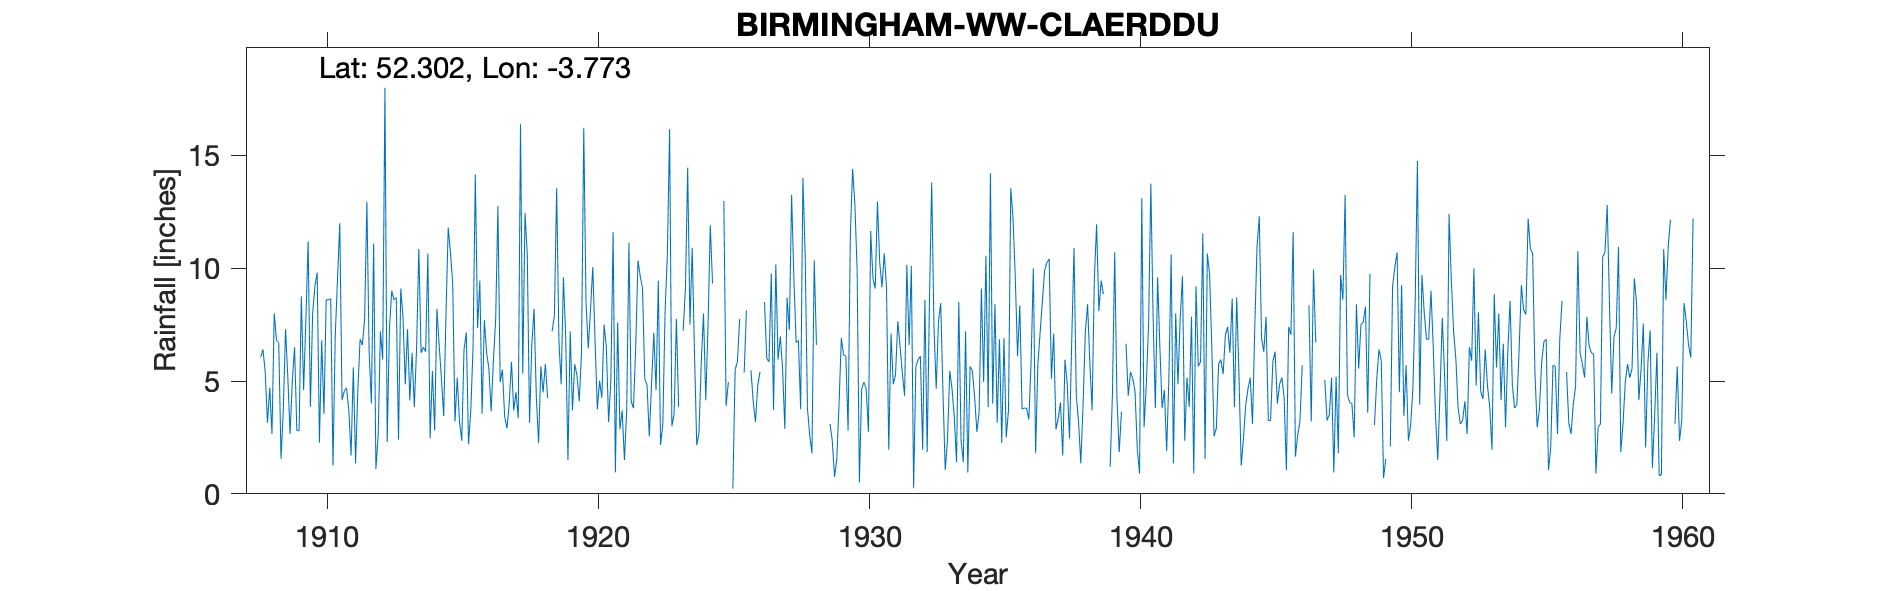

Values plotted in this chart, from the file beside it:
BIRMINGHAM W.W. (CLAERDDU), , , , , , , , , , , , , , , , , , , , , , , 
Grid ref, SN792686, Long, -3.773, Lat, 52.3, Elevation, 1470, ft., , , , , , , , , , , , , , , 
Station no, 4137, , , , , , , , , , , , , , , , , , , , , , 
, 1900, 1901, 1902, 1903, 1904, 1905, 1906, 1907, 1908, 1909, 1910, 1911, 1912, 1913, 1914, 1915, 1916, 1917, 1918, 1919, 1920, 1921, 1922
January, , , , , , , , , 6.05, 5.2, 9.2, 4.15, 6.3, 8.7, 6.5, 10.7, 7.35, 3.4, 6.6, 6.8, 8.45, 11.6, 9.64
February, , , , , , , , , 6.4, 2.65, 9.8, 4.55, 4, 2.4, 6.3, 9.3, 9.45, 2.9, 8.2, 4.85, 6.45, 0.95, 9.12
March, , , , , , , , , 5.4, 5, 2.27, 4.7, 11.1, 9.1, 10.65, 3.2, 3.55, 4, 4.3, 9.6, 8.2, 7.6, 5.1
April, , , , , , , , , 3.15, 6.5, 6.8, 3.7, 1.1, 7.8, 2.45, 5.15, 7.7, 5.85, 2.25, 6.95, 10.05, 2.86, 4.83
May, , , , , , , , , 4.7, 2.8, 3.55, 1.7, 2.6, 4.85, 5.45, 3.2, 6.25, 3.7, 5.65, 1.5, 6.8, 3.7, 2.54
June, , , , , , , , , 2.65, 2.8, 8.6, 5.6, 7.2, 7.3, 2.8, 2.35, 5.55, 4.5, 4.5, 7.2, 3.75, 1.5, 4.87
July, , , , , , , , , 8, 8.75, 8.6, 1.35, 5.95, 4.15, 8.2, 6.4, 3.65, 3.35, 5.75, 3.7, 5.01, 3.67, 7.14
August, , , , , , , , , 6.8, 4.6, 8.65, 4.6, 18, 6.25, 6.6, 7.15, 5.9, 16.38, 4.25, 5.75, 4.26, 11.13, 4.6
September, , , , , , , , , 6.7, 7.7, 1.25, 6.85, 2.3, 3.85, 5.1, 2.2, 7.7, 5.32, , 5.25, 7.5, 4.1, 9.45
October, , , , , , , , , 1.55, 11.2, 7, 6.6, 7.35, 6.45, 3.45, 3.7, 12.75, 12.45, 7.2, 4.1, 6.5, 3.8, 2.17
November, , , , , , , , , 3.7, 3.85, 9.5, 7.75, 9, 10.85, 7.9, 6.5, 4.95, 10.6, 7.9, 6.25, 3.17, 6.55, 3.1
December, , , , , , , , , 7.3, 8, 12, 12.95, 8.6, 6.25, 11.8, 14.15, 5.5, 3.15, 13.55, 16.22, 5.06, 10.34, 8.1
Total, , , , , , , , , 62.4, 69.05, 87.22, 64.5, 83.5, 77.95, 77.2, 74, 80.3, 75.6, , 78.17, 75.2, 67.8, 70.66
NOTES, , , , , , , , , , , , , , , , , , , , , , , 
NGR is from the 1950s record sheet. The …, , , , , , , , , , , , , , , , , , , , , , , 
The gaps in the records are for brackete…, , , , , , , , , , , , , , , , , , , , , , , 
1945 total is bracketed but none of the …, , , , , , , , , , , , , , , , , , , , , , , 
1921 total is bracketed but none of the …, , , , , , , , , , , , , , , , , , , , , , , 
